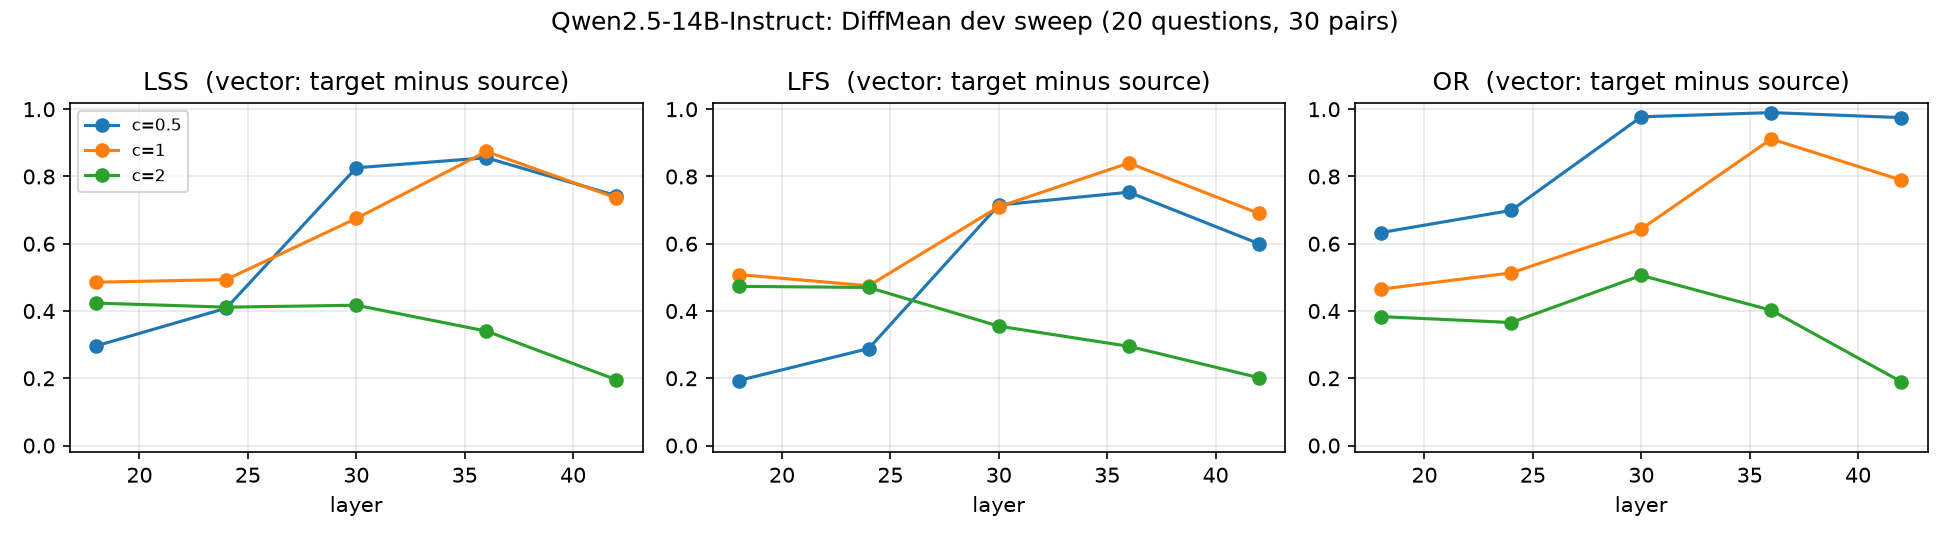

Data behind this chart, as committed beside it:
vector, layer, strength, LFS, OR, LSS, pairs
source, 18, 0.5, 0.1933, 0.6333, 0.2962, 30
source, 18, 1.0, 0.5083, 0.465, 0.4857, 30
source, 18, 2.0, 0.4733, 0.3833, 0.4236, 30
source, 24, 0.5, 0.2883, 0.6992, 0.4083, 30
source, 24, 1.0, 0.475, 0.5133, 0.4934, 30
source, 24, 2.0, 0.47, 0.3658, 0.4114, 30
source, 30, 0.5, 0.715, 0.9775, 0.8259, 30
source, 30, 1.0, 0.71, 0.6438, 0.6753, 30
source, 30, 2.0, 0.355, 0.5058, 0.4172, 30
source, 36, 0.5, 0.7533, 0.99, 0.8556, 30
source, 36, 1.0, 0.84, 0.9117, 0.8744, 30
source, 36, 2.0, 0.295, 0.4021, 0.3403, 30
source, 42, 0.5, 0.6, 0.975, 0.7429, 30
source, 42, 1.0, 0.69, 0.7889, 0.7362, 30
source, 42, 2.0, 0.2017, 0.1893, 0.1953, 30
